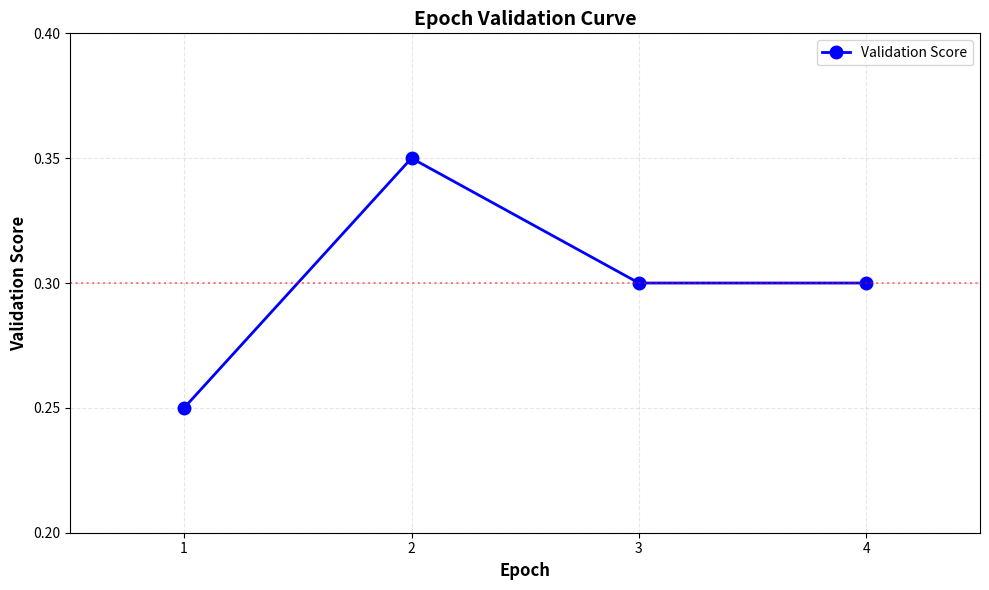

The matplotlib source for this figure:
import matplotlib.pyplot as plt
import numpy as np

# Data points
epochs = [1, 2, 3, 4]
validation_scores = [0.25, 0.35, 0.3, 0.3]

# Create the plot
plt.figure(figsize=(10, 6))

# Plot the validation curve
plt.plot(epochs, validation_scores, 'b-o', linewidth=2, markersize=8, 
         label='Validation Score', markerfacecolor='blue', markeredgewidth=2)

# Add grid for better readability
plt.grid(True, alpha=0.3, linestyle='--')

# Labels and title
plt.xlabel('Epoch', fontsize=12, fontweight='bold')
plt.ylabel('Validation Score', fontsize=12, fontweight='bold')
plt.title('Epoch Validation Curve', fontsize=14, fontweight='bold')

# Set axis limits with some padding
plt.xlim(0.5, 4.5)
plt.ylim(0.2, 0.4)

# Add value annotations on each point
# for i, (x, y) in enumerate(zip(epochs, validation_scores)):
#     plt.annotate(f'{y:.2f}', 
#                 xy=(x, y), 
#                 xytext=(0, 10),
#                 textcoords='offset points',
#                 ha='center',
#                 fontsize=10,
#                 bbox=dict(boxstyle='round,pad=0.3', facecolor='yellow', alpha=0.3))

# Add legend
plt.legend(loc='best', fontsize=10)

# Customize tick marks
plt.xticks(epochs)
plt.yticks(np.arange(0.2, 0.41, 0.05))

# Add a horizontal line at y=0.3 to show convergence
plt.axhline(y=0.3, color='r', linestyle=':', alpha=0.5, label='y=0.3')

# Tight layout for better spacing
plt.tight_layout()

# Display the plot
plt.show()

# Optional: Save the figure
plt.savefig('epoch_validation_curve.png', dpi=300, bbox_inches='tight')
print("Plot saved as 'epoch_validation_curve.png'")